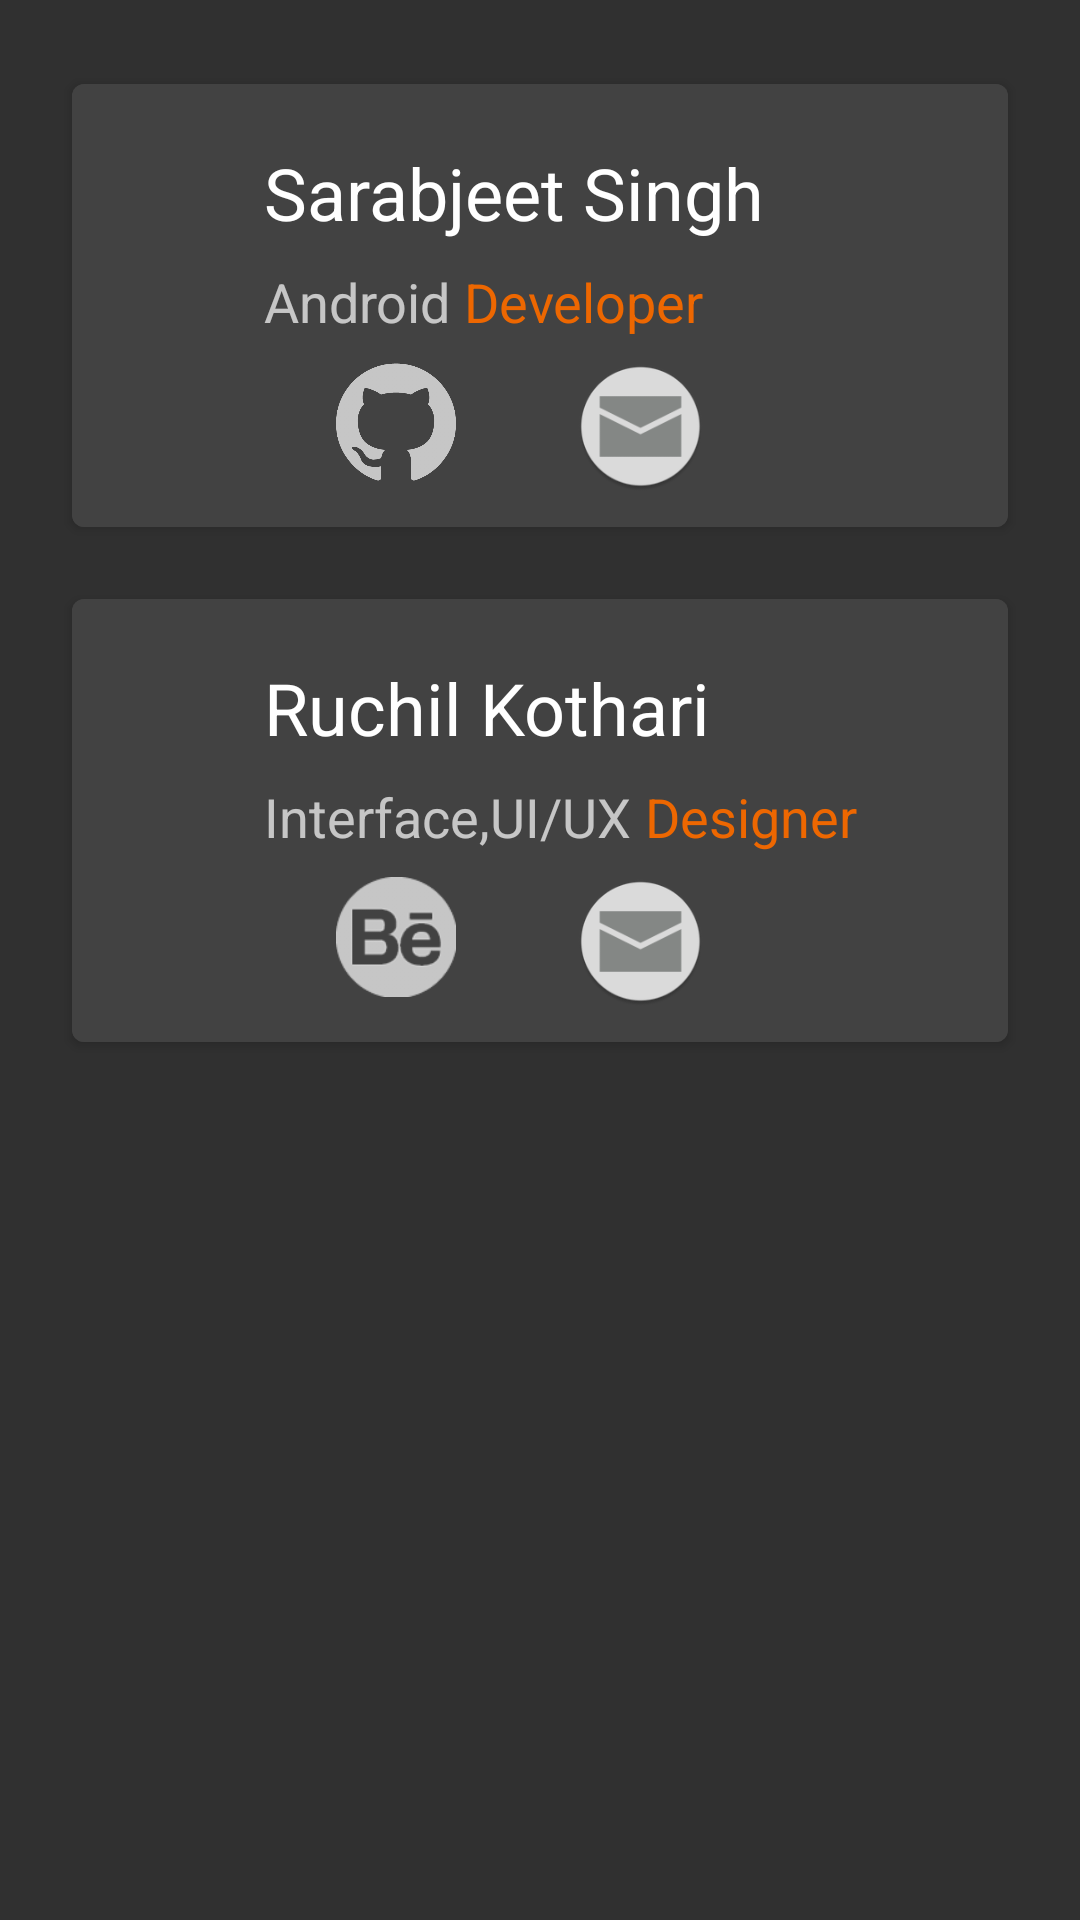

This screen was rendered from an Android layout file. Write that file and the resources it references.
<!-- AndroidManifest.xml: application theme AppTheme -->
<!-- res/layout/content_about_us.xml -->
<?xml version="1.0" encoding="utf-8"?>
<RelativeLayout xmlns:android="http://schemas.android.com/apk/res/android"
    xmlns:tools="http://schemas.android.com/tools"
    xmlns:app="http://schemas.android.com/apk/res-auto" android:layout_width="match_parent"
    android:layout_height="match_parent" android:paddingLeft="@dimen/activity_horizontal_margin"
    android:paddingRight="@dimen/activity_horizontal_margin"
    android:paddingTop="@dimen/activity_vertical_margin"
    android:paddingBottom="@dimen/activity_vertical_margin"
    app:layout_behavior="@string/appbar_scrolling_view_behavior"
    tools:showIn="@layout/activity_about_us"
    tools:context="com.savvisingh.thomso15.activities.AboutUs">


    <android.support.v7.widget.CardView
        xmlns:card_view="http://schemas.android.com/apk/res-auto"
        android:id="@+id/card_view"
        android:layout_width="match_parent"
        android:layout_height="wrap_content"
        android:layout_gravity="center_horizontal"
        android:layout_marginBottom="@dimen/margin_12dp"
        android:layout_marginTop="@dimen/margin_12dp"
        android:layout_marginRight="@dimen/margin_8dp"
        android:layout_marginLeft="@dimen/margin_8dp"
        card_view:cardCornerRadius="4dp"
        android:orientation="vertical"
        >

        <LinearLayout
            android:layout_width="match_parent"
            android:layout_height="match_parent"
            android:orientation="vertical"
            android:background="#424242"
            android:paddingLeft="@dimen/margin_16dp"
            android:paddingTop="@dimen/margin_16dp"

            >

            <TextView
                android:layout_width="match_parent"
                android:layout_height="wrap_content"
                android:text="Sarabjeet Singh"
                android:textColor="@color/colorPrimaryText"
                android:textSize="@dimen/font_24sp"
                android:paddingLeft="@dimen/margin_48dp"
                android:paddingTop="@dimen/margin_4dp"
                android:paddingBottom="@dimen/margin_4dp"

                />

           <LinearLayout
               android:layout_width="match_parent"
               android:layout_height="wrap_content"
               android:paddingLeft="@dimen/margin_48dp"
               android:orientation="horizontal"
               android:paddingTop="@dimen/margin_4dp"
               android:paddingBottom="@dimen/margin_4dp"
               >
               <TextView
                   android:layout_width="wrap_content"
                   android:layout_height="wrap_content"
                   android:text="Android "
                   android:textColor="@color/colorSecondryText"
                   android:textSize="@dimen/font_18sp"
                   />
               <TextView
                   android:layout_width="wrap_content"
                   android:layout_height="wrap_content"
                   android:text="Developer"
                   android:textSize="@dimen/font_18sp"
                   android:textColor="@color/colorAccent"
                   android:layout_gravity="start"
                   />

           </LinearLayout>

            <LinearLayout
                android:layout_width="match_parent"
                android:layout_height="wrap_content"
                android:orientation="horizontal"
                android:paddingLeft="@dimen/margin_72dp"
                android:paddingTop="@dimen/margin_4dp"
                android:paddingBottom="@dimen/margin_12dp"
                >

                <ImageView
                    android:layout_width="40dp"
                    android:layout_height="40dp"
                    android:src="@drawable/github10"
                    android:id="@+id/github_savvi"
                    />
                <ImageView
                    android:layout_width="40dp"
                    android:layout_height="40dp"

                    />
                <ImageView
                    android:layout_width="43dp"
                    android:layout_height="43dp"
                    android:src="@mipmap/ic_message"
                    android:id="@+id/facebook_savvi"

                    />
            </LinearLayout>
      </LinearLayout>
    </android.support.v7.widget.CardView>


    <android.support.v7.widget.CardView
        xmlns:card_view="http://schemas.android.com/apk/res-auto"
        android:id="@+id/card_view2"
        android:layout_width="match_parent"
        android:layout_height="wrap_content"
        android:layout_gravity="center_horizontal"
        android:layout_marginBottom="@dimen/margin_12dp"
        android:layout_marginTop="@dimen/margin_12dp"
        android:layout_marginRight="@dimen/margin_8dp"
        android:layout_marginLeft="@dimen/margin_8dp"
        card_view:cardCornerRadius="4dp"
        android:layout_below="@id/card_view"
        android:orientation="vertical"
        >

        <LinearLayout
            android:layout_width="match_parent"
            android:layout_height="match_parent"
            android:orientation="vertical"
            android:background="#424242"
            android:paddingLeft="@dimen/margin_16dp"
            android:paddingTop="@dimen/margin_16dp"

            >

            <TextView
                android:layout_width="match_parent"
                android:layout_height="wrap_content"
                android:text="Ruchil Kothari"
                android:textColor="@color/colorPrimaryText"
                android:textSize="@dimen/font_24sp"
                android:paddingLeft="@dimen/margin_48dp"
                android:paddingTop="@dimen/margin_4dp"
                android:paddingBottom="@dimen/margin_4dp"

                />

            <LinearLayout
                android:layout_width="match_parent"
                android:layout_height="wrap_content"
                android:paddingLeft="@dimen/margin_48dp"
                android:orientation="horizontal"
                android:paddingTop="@dimen/margin_4dp"
                android:paddingBottom="@dimen/margin_4dp"
                >
                <TextView
                    android:layout_width="wrap_content"
                    android:layout_height="wrap_content"
                    android:text="Interface,UI/UX "
                    android:textColor="@color/colorSecondryText"
                    android:textSize="@dimen/font_18sp"
                    />
                <TextView
                    android:layout_width="wrap_content"
                    android:layout_height="wrap_content"
                    android:text="Designer"
                    android:textSize="@dimen/font_18sp"
                    android:textColor="@color/colorAccent"
                    android:layout_gravity="start"
                    />

            </LinearLayout>

            <LinearLayout
                android:layout_width="match_parent"
                android:layout_height="wrap_content"
                android:orientation="horizontal"
                android:paddingLeft="@dimen/margin_72dp"
                android:paddingTop="@dimen/margin_4dp"
                android:paddingBottom="@dimen/margin_12dp"
                >

                <ImageView
                    android:layout_width="40dp"
                    android:layout_height="40dp"
                    android:src="@drawable/behance6"
                    android:id="@+id/behance_ruchil"
                    />
                <ImageView
                    android:layout_width="40dp"
                    android:layout_height="40dp"

                    />
                <ImageView
                    android:layout_width="43dp"
                    android:layout_height="43dp"
                    android:src="@mipmap/ic_message"
                    android:id="@+id/facebook_ruchil"
                    />
            </LinearLayout>
        </LinearLayout>
    </android.support.v7.widget.CardView>

</RelativeLayout>
<!-- res/layout/activity_about_us.xml (included above) -->
<?xml version="1.0" encoding="utf-8"?>
<android.support.design.widget.CoordinatorLayout
    xmlns:android="http://schemas.android.com/apk/res/android"
    xmlns:app="http://schemas.android.com/apk/res-auto"
    xmlns:tools="http://schemas.android.com/tools"
    android:layout_width="match_parent"
    android:layout_height="match_parent"
    tools:context="com.savvisingh.thomso15.activities.AboutUs">

    <android.support.design.widget.AppBarLayout android:layout_height="wrap_content"
        android:layout_width="match_parent" android:theme="@style/AppTheme.AppBarOverlay">

        <android.support.v7.widget.Toolbar android:id="@+id/toolbar"
            android:layout_width="match_parent"
            android:layout_height="?attr/actionBarSize"
            android:background="?attr/colorPrimary"
            app:popupTheme="@style/AppTheme.PopupOverlay" />

    </android.support.design.widget.AppBarLayout>

    <include layout="@layout/content_about_us" />


</android.support.design.widget.CoordinatorLayout>
<!-- resources referenced by this layout -->
<resources>
  <color name="colorAccent">#ed6701</color>
  <color name="colorPrimaryText">#FFFFFF</color>
  <color name="colorSecondryText">#b3ffffff</color>
  <dimen name="activity_horizontal_margin">16dp</dimen>
  <dimen name="activity_vertical_margin">16dp</dimen>
  <dimen name="font_18sp">18sp</dimen>
  <dimen name="font_24sp">24sp</dimen>
  <dimen name="margin_12dp">12dp</dimen>
  <dimen name="margin_16dp">16dp</dimen>
  <dimen name="margin_48dp">48dp</dimen>
  <dimen name="margin_4dp">4dp</dimen>
  <dimen name="margin_72dp">72dp</dimen>
  <dimen name="margin_8dp">8dp</dimen>
  <!-- drawable behance6: png bitmap (drawable, 5222 bytes) -->
  <!-- drawable github10: png bitmap (drawable, 8954 bytes) -->
  <!-- mipmap ic_message: png bitmap (mipmap-hdpi, 2723 bytes) -->
  <style name="AppTheme.AppBarOverlay" parent="ThemeOverlay.AppCompat.Dark.ActionBar" />
  <style name="AppTheme.PopupOverlay" parent="ThemeOverlay.AppCompat.Light" />
  <style name="AppTheme" parent="Theme.AppCompat.NoActionBar">
          
          <item name="colorPrimary">@color/colorPrimary</item>
          <item name="colorPrimaryDark">@color/colorPrimaryDark</item>
          <item name="colorAccent">@color/colorAccent</item>
      </style>
  <color name="colorPrimary">#212121</color>
  <color name="colorPrimaryDark">#000000</color>
</resources>
